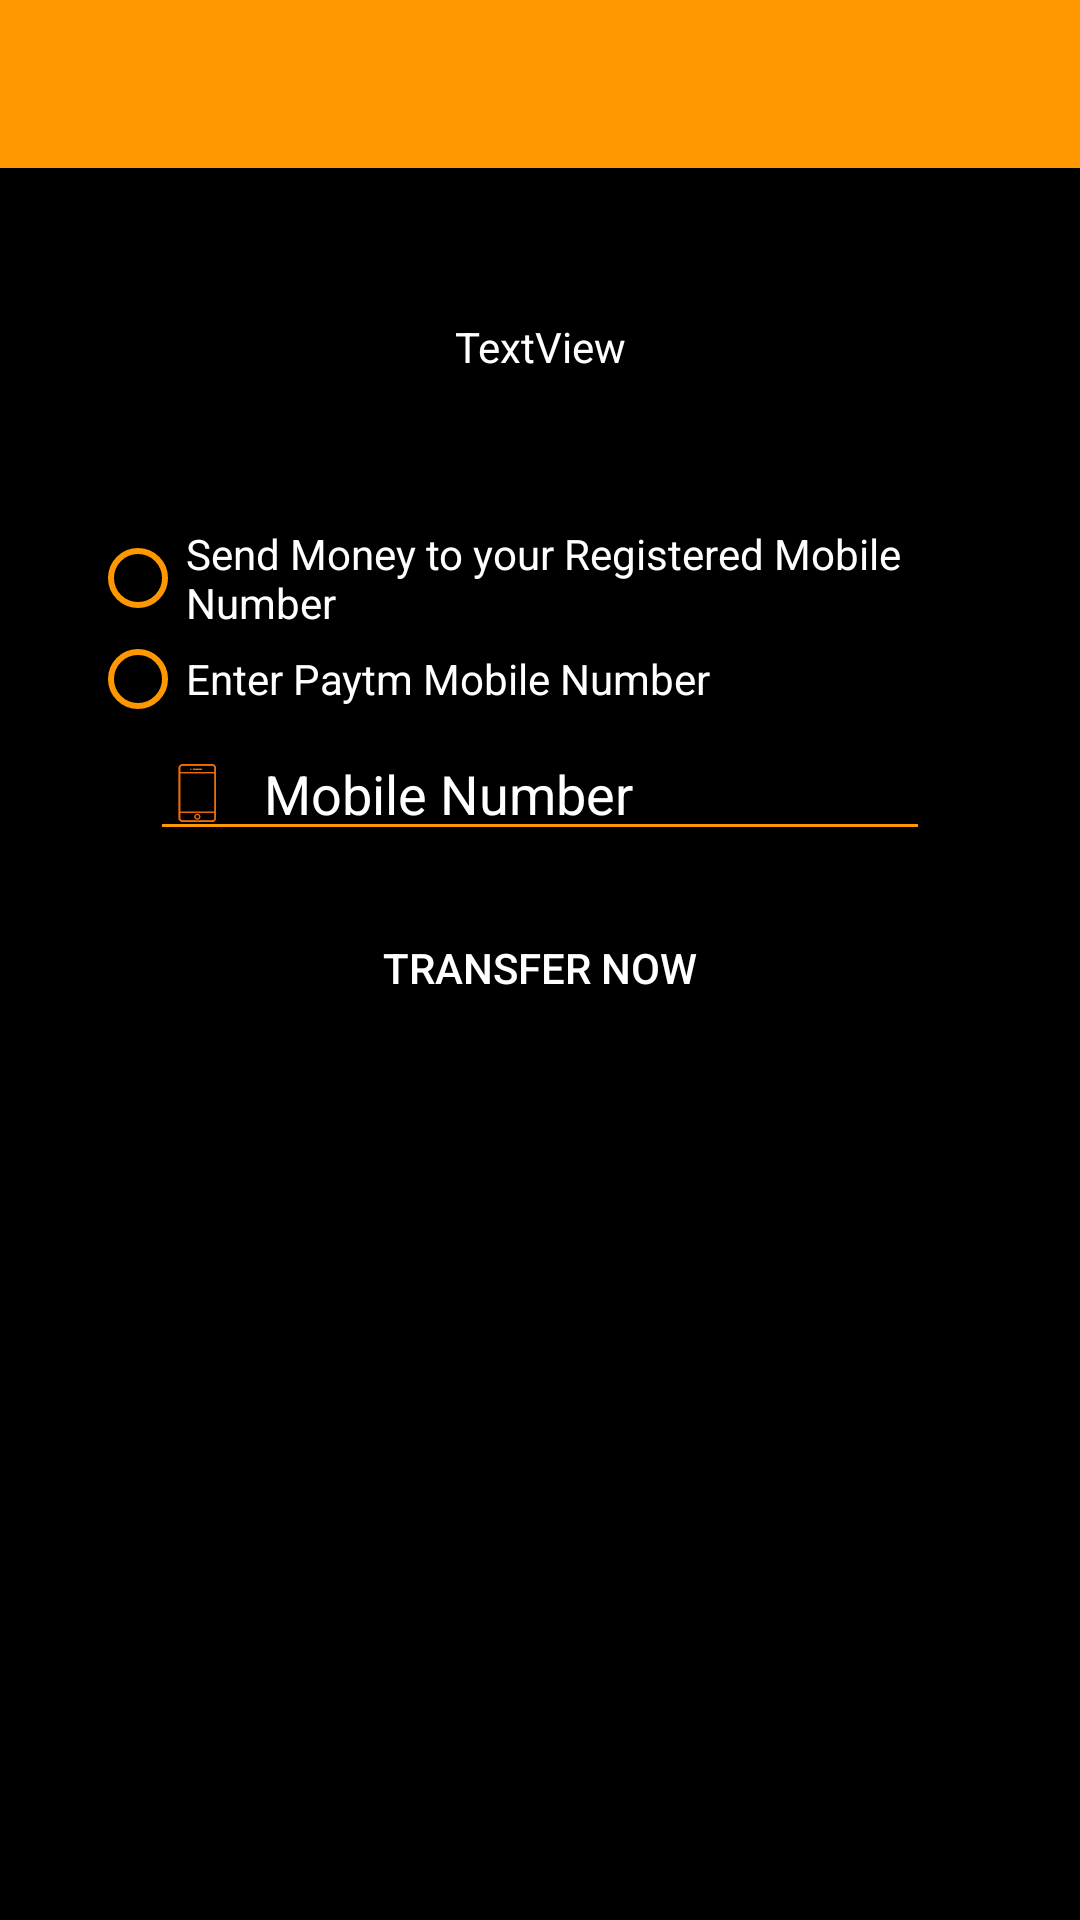

Produce the Android XML layout that renders to this screen, including the resource entries it uses.
<!-- AndroidManifest.xml: application theme Theme.AppCompat.Light.NoActionBar -->
<!-- res/layout/paytm_transfer.xml -->
<LinearLayout xmlns:android="http://schemas.android.com/apk/res/android"
    xmlns:app="http://schemas.android.com/apk/res-auto"
    xmlns:tools="http://schemas.android.com/tools"
    android:layout_width="match_parent"
    android:layout_height="match_parent"
    android:background="@color/black"
    android:orientation="vertical">

    
    <android.support.v7.widget.Toolbar
        android:id="@+id/toolbar"
        android:layout_width="match_parent"
        android:layout_height="?attr/actionBarSize"
        android:background="#FF9800"
        android:elevation="3dp"
        android:theme="@style/ThemeOverlay.AppCompat.ActionBar"
        app:popupTheme="@style/ThemeOverlay.AppCompat.Light" />

    <LinearLayout
        android:layout_width="match_parent"
        android:layout_height="wrap_content"

        android:layout_marginTop="50dp"
        android:gravity="center"
        android:orientation="vertical"
        android:paddingLeft="30dp"
        android:paddingRight="30dp">


        <TextView
            android:id="@+id/amtt"
            android:layout_width="match_parent"
            android:layout_height="wrap_content"
            android:layout_marginBottom="50dp"
            android:text="TextView"
            android:textAlignment="center"
            android:textColor="@color/cardview_light_background" />

        <RadioGroup
            android:id="@+id/radiogrp"
            android:layout_width="match_parent"
            android:layout_height="match_parent">

            <RadioButton
                android:id="@+id/radioButton"
                style="@style/Widget.AppCompat.CompoundButton.RadioButton"
                android:layout_width="match_parent"
                android:layout_height="wrap_content"
                android:layout_weight="1"
                android:text="Send Money to your Registered Mobile Number"
                android:textColor="@color/cardview_light_background"
                app:buttonTint="@color/orange" />

            <RadioButton
                android:id="@+id/radioButton2"
                style="@style/Widget.AppCompat.CompoundButton.RadioButton"
                android:layout_width="match_parent"
                android:layout_height="wrap_content"
                android:layout_weight="1"
                android:text="Enter Paytm Mobile Number"
                android:textColor="@color/cardview_light_background"
                app:buttonTint="@color/orange" />
        </RadioGroup>

        <EditText
            android:id="@+id/mobileno"
            android:layout_width="match_parent"
            android:layout_height="wrap_content"
            android:layout_alignParentRight="true"
            android:layout_marginLeft="20dp"
            android:layout_marginRight="20dp"
            android:backgroundTint="#FF9800"
            android:drawableLeft="@drawable/mobile"
            android:drawablePadding="10dp"
            android:hint="Mobile Number"

            android:inputType="number"
            android:maxLength="10"
            android:singleLine="true"
            android:textColor="@android:color/background_light"
            android:textColorHighlight="@android:color/background_light"
            android:textColorHint="@android:color/background_light"
            android:textColorLink="@android:color/background_light" />

        <Button
            android:id="@+id/transfer"
            android:layout_width="match_parent"
            android:layout_height="wrap_content"
            android:layout_marginTop="15dp"

            android:background="@drawable/bbkg"
            android:gravity="center"
            android:text="Transfer Now"
            android:textColor="#FFFFFF" />

    </LinearLayout>


</LinearLayout>
<!-- resources referenced by this layout -->
<resources>
  <color name="black">#000000</color>
  <color name="orange">#FF9800</color>
  <!-- drawable mobile: png bitmap (drawable-hdpi, 3177 bytes) -->
</resources>
